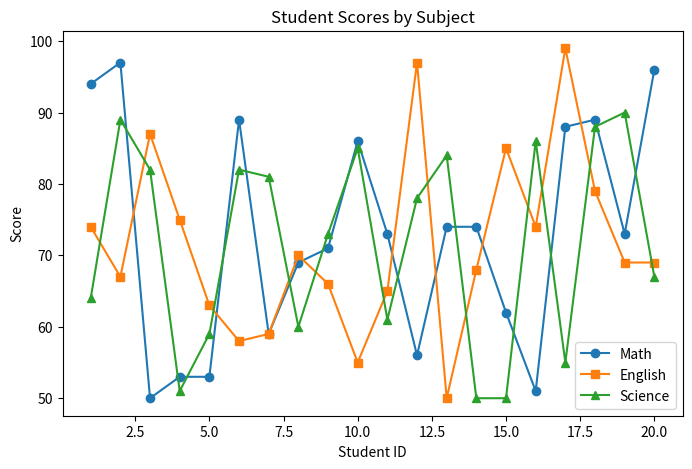
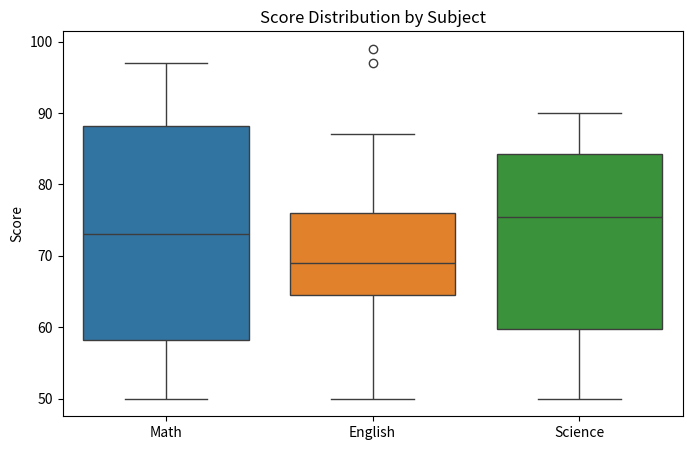

These charts were generated, in order, by the following Python code:
import numpy as np
import pandas as pd
import matplotlib.pyplot as plt
import seaborn as sns

#1.Generate random data with NUMPY
np.random.seed(0)
student_ids = np.arange(1,21)
math_scores = np.random.randint(50,100,size=20)
english_scores = np.random.randint(50,100,size=20)
science_scores = np.random.randint(50,100,size=20)

#2.Create a DataFrame with pandas 
df = pd.DataFrame({
    'StudentID': student_ids,
    'Math': math_scores,
    'English' : english_scores,
    'Science' : science_scores 
})

print("First 5 rows of the DataFrame:")
print(df.head())

#3.Basic analysis with pandas
print("\nAverage scores:")
print(df[['Math','English','Science']].mean())

print("\nStudent with highest Math score:")
print(df.loc[df['Math'].idxmax()])

#4.Visualization with Matplotlib
plt.figure(figsize=(8,5))
plt.plot(df['StudentID'],df['Math'],marker='o',label='Math')
plt.plot(df['StudentID'],df['English'],marker='s',label='English')
plt.plot(df['StudentID'],df['Science'],marker='^',label='Science')
plt.xlabel('Student ID')
plt.ylabel('Score')
plt.title('Student Scores by Subject')
plt.legend()
plt.show()

#5.Visualization with Seaborn
plt.figure(figsize=(8,5))
sns.boxplot(data=df[['Math','English','Science']])
plt.title('Score Distribution by Subject')
plt.ylabel('Score')
plt.show()